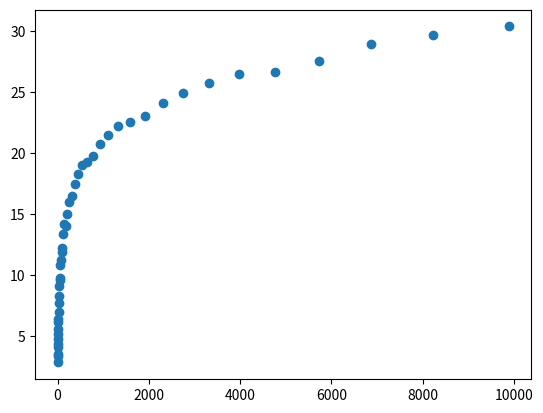

Write Python code to recreate this figure.
# Lab 6

#
# We'll define a node of a binary tree and introduce some features of Python
# classes along the way

import random

class BST:
    def __init__(self, value):
        self.value = value
        self.left = None
        self.right = None

    def insert(self, value):
        '''
        node.insert(5) is the same as BST.insert(node, 5)
        We use this when recursively calling, e.g. self.left.insert
        '''
        if value < self.value:
            if self.left == None:
                self.left = BST(value)
            else:
                self.left.insert(value)
        else:
            if self.right == None:
                self.right = BST(value)
            else:
                self.right.insert(value)

    def __repr__(self):
        '''The string representation of a node.
        Here, we convert the value of the node to a string and make that
        the representation.
        We can now use
        a = Node(4)
        print(a) # prints 4
        '''
        return str(self.value)



a = BST(4)
a.insert(2)
a.insert(5)
a.insert(10)
a.insert(3)
a.insert(15)

b = BST(5)
b.insert(2)
b.insert(10)
b.insert(1)
b.insert(3)
b.insert(7)
b.insert(14)

# Problem 1
# Draw (manually) the binary tree rooted in a.
'''
        4
     /      \
    2        5
      \        \
        3       10
                  \
                   15
'''



# Problem 2
# Write code to find the height of a Binary Search Tree
def find_height(bst):
    cur_height = 0
    max_height = 0
    s = [[bst, 0]]
    explored = []

    cur = bst
    count = 0
    while len(s) > 0:

        if cur.left != None and cur.right != None and cur not in explored:
            s.append([bst, cur_height])
            cur = cur.left
            cur_height += 1
        elif cur.left != None and cur not in explored:
            cur_height += 1
            cur = cur.left
        elif cur.right != None:
            cur_height += 1
            cur = cur.right
        else:
            if cur_height > max_height:
                max_height = cur_height
            temp = (s.pop(-1))
            cur = temp[0]
            cur_height = temp[1]

        explored.append(cur)
        count += 1

    return max_height

def find_height_rec(bst):
    if bst.left == None and bst.right == None:
        return 0
    elif bst.left == None:
        return 1+find_height_rec(bst.right)
    elif bst.right == None:
        return 1+find_height_rec(bst.left)

    return max(1+find_height_rec(bst.left), 1+find_height_rec(bst.right))

print(find_height(a))
print(find_height_rec(a))
print(find_height_rec(b))


# Problem 3

# Write code to print out the nodes of the BST using
# Breadth-First Search. How would you get the Breadth-First Traversal
# from the tree you've drawn?
# (Modify the BFS function from lecture for this problem)

def BFS_tree(node):
    q = [node]

    count = 0
    cur = node

    while len(q) > 0:
        cur = q.pop(0)
        print(cur)
        if cur.left != None and cur.right != None:
            q.extend([cur.left, cur.right])

        elif cur.left != None:
            q.append(cur.left)
            cur = cur.left

        elif cur.right != None:
            q.append(cur.right)
            cur = cur.right

#don't need explored list
BFS_tree(a)
print("\n")
BFS_tree(b)


# Problem 4

# Empirically investigate the relationship between the number of nodes in the
# tree and the height of the tree when inserting nodes with values generated
# using random.random()


def make_random_tree(n_nodes):
    '''Make a tree with n_nodes nodes by inserting nodes with values
    drawn using random.random()
    '''
    a = BST(random.random())
    for i in range(n_nodes-1):
        a.insert(random.random())
    return a

def height_random_tree(n_nodes):
    '''Generate a random tree with n_nodes nodes, and return its height'''
    a = make_random_tree(n_nodes)
    return find_height_rec(a)

def make_data(max_nodes):
    '''Make two lists representing the empirical relationship between
    the number of nodes in a random tree and the height of the tree.
    Generate N_TREES = 40 trees with each of
    n_nodes = 5, int(1.2*5), int(1.2^2*5), .....

    return n (a list of values of n_nodes) and h (a list of heights)

    '''
    N_TREES = 40
    n_nodes = [5]
    heights = [0]

    while n_nodes[-1]*1.2 <= max_nodes:
        n_nodes.append(int(n_nodes[-1]*1.2))
        heights.append(0)


    for k in range(len(n_nodes)):
        cur_heights = 0
        for i in range(N_TREES):
            cur_heights += height_random_tree(n_nodes[k])

        heights[k] = cur_heights / N_TREES

    return n_nodes, heights


n, h = make_data(10000)
import matplotlib.pyplot as plt
plt.scatter(n, h)
plt.show()

# plt.savefig("trees.png") can save the data to disk